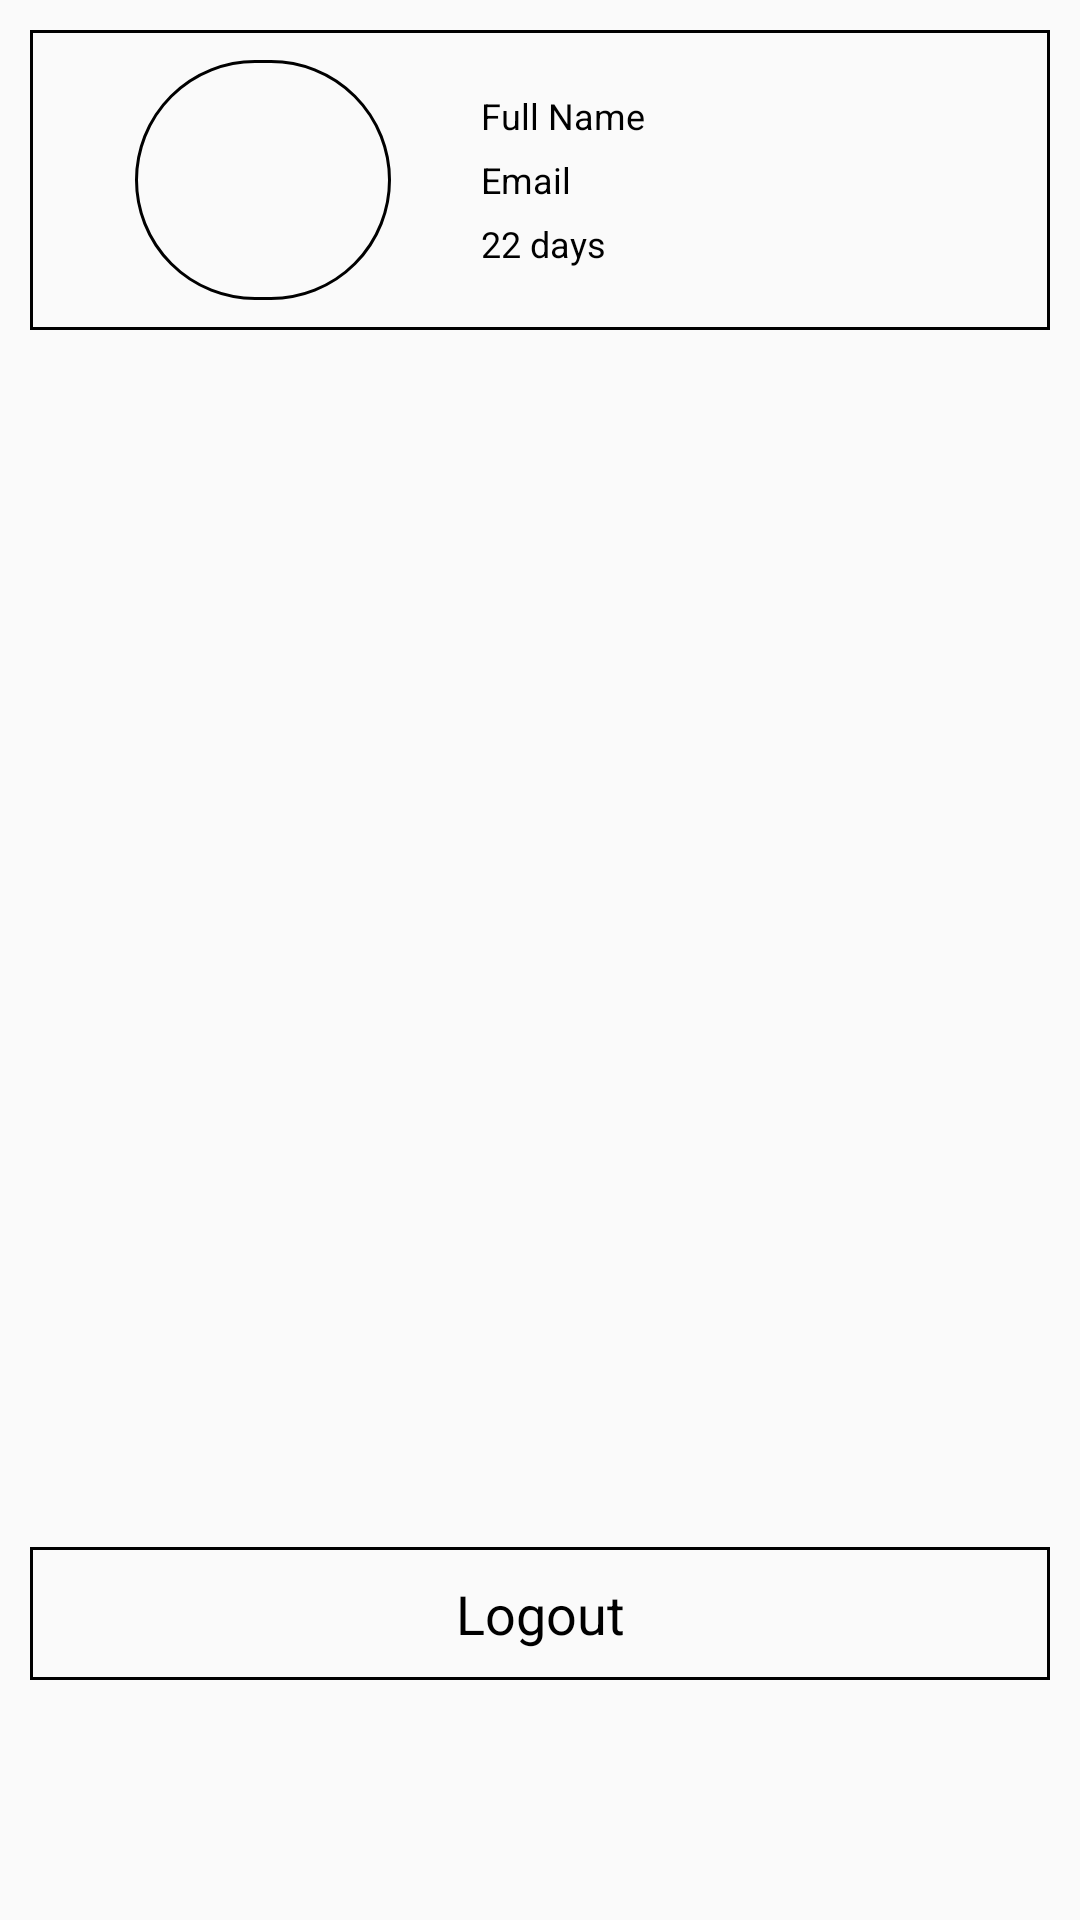

Reconstruct the res/layout file that produces this screen, plus the resources it refers to.
<!-- AndroidManifest.xml: application theme Theme.RideCellAndroidProject -->
<!-- res/layout/fragment_profile.xml -->
<?xml version="1.0" encoding="utf-8"?>
<RelativeLayout xmlns:android="http://schemas.android.com/apk/res/android"
    xmlns:tools="http://schemas.android.com/tools"
    android:layout_width="match_parent"
    android:layout_height="match_parent"
    tools:context=".fragments.ProfileFragment">

    <ProgressBar
        android:id="@+id/progress_bar"
        android:layout_width="wrap_content"
        android:layout_height="wrap_content"
        android:layout_centerInParent="true"
        android:visibility="gone" />

    <LinearLayout
        android:layout_width="match_parent"
        android:layout_height="100dp"
        android:background="@drawable/rectangle_image"
        android:layout_marginStart="@dimen/margin_10dp"
        android:layout_marginEnd="@dimen/margin_10dp"
        android:orientation="horizontal"
        android:weightSum="25"
        android:layout_marginTop="@dimen/margin_10dp">

        <ImageView
            android:layout_width="80dp"
            android:layout_height="80dp"
            android:background="@drawable/circle_image"
            android:layout_marginStart="30dp"
            android:layout_weight="1"
            android:layout_gravity="center_vertical" />

        <LinearLayout
            android:layout_width="wrap_content"
            android:layout_height="wrap_content"
            android:layout_weight="20"
            android:orientation="vertical"
            android:layout_marginStart="30dp"
            android:layout_gravity="center_vertical">

            <TextView
                android:id="@+id/name_text"
                android:layout_width="wrap_content"
                android:layout_height="wrap_content"
                android:text="@string/full_name_text"
                android:textSize="@dimen/text_12sp"
                android:textColor="@color/black" />

            <TextView
                android:id="@+id/email_text"
                android:layout_width="wrap_content"
                android:layout_height="wrap_content"
                android:text="@string/email_text"
                android:textSize="@dimen/text_12sp"
                android:textColor="@color/black"
                android:layout_marginTop="5dp" />

            <TextView
                android:id="@+id/days_text"
                android:layout_width="wrap_content"
                android:layout_height="wrap_content"
                android:text="22 days"
                android:textSize="@dimen/text_12sp"
                android:textColor="@color/black"
                android:layout_marginTop="5dp" />
        </LinearLayout>

    </LinearLayout>

    <TextView
        android:id="@+id/logout"
        android:layout_width="match_parent"
        android:layout_height="wrap_content"
        android:layout_alignParentBottom="true"
        android:layout_marginStart="@dimen/margin_10dp"
        android:layout_marginEnd="@dimen/margin_10dp"
        android:layout_marginBottom="@dimen/margin_80dp"
        android:background="@drawable/rectangle_image"
        android:gravity="center_horizontal"
        android:padding="@dimen/margin_10dp"
        android:text="@string/logout_text"
        android:textColor="@color/black"
        android:textSize="@dimen/text_18sp" />

</RelativeLayout>
<!-- resources referenced by this layout -->
<resources>
  <color name="black">#FF000000</color>
  <dimen name="margin_10dp">10dp</dimen>
  <dimen name="margin_80dp">80dp</dimen>
  <dimen name="text_12sp">12sp</dimen>
  <dimen name="text_18sp">18sp</dimen>
  <!-- drawable circle_image (drawable) -->
  <?xml version="1.0" encoding="utf-8"?>
  <shape xmlns:android="http://schemas.android.com/apk/res/android"
      android:shape="rectangle">
      <stroke
          android:width="@dimen/dimen_1dp"
          android:color="@color/black" />
      <padding
          android:bottom="@dimen/dimen_5dp"
          android:left="@dimen/dimen_5dp"
          android:right="@dimen/dimen_5dp"
          android:top="@dimen/dimen_5dp" />
      <corners
          android:bottomLeftRadius="500dp"
          android:bottomRightRadius="500dp"
          android:topLeftRadius="500dp"
          android:topRightRadius="500dp" />
  </shape>
  <!-- drawable rectangle_image (drawable) -->
  <?xml version="1.0" encoding="utf-8"?>
  <shape xmlns:android="http://schemas.android.com/apk/res/android"
      android:shape="rectangle">
      <stroke
          android:width="@dimen/dimen_1dp"
          android:color="@color/black" />
      <padding
          android:bottom="@dimen/dimen_5dp"
          android:left="@dimen/dimen_5dp"
          android:right="@dimen/dimen_5dp"
          android:top="@dimen/dimen_5dp" />
  </shape>
  <string name="email_text">Email</string>
  <string name="full_name_text">Full Name</string>
  <string name="logout_text">Logout</string>
  <style name="Theme.RideCellAndroidProject" parent="Theme.AppCompat.Light.DarkActionBar">
          
          <item name="colorPrimary">@color/purple_500</item>
          <item name="colorPrimaryDark">@color/purple_700</item>
          <item name="colorAccent">@color/teal_200</item>
          
      </style>
  <dimen name="dimen_1dp">1dp</dimen>
  <dimen name="dimen_5dp">5dp</dimen>
  <color name="purple_500">#FF6200EE</color>
  <color name="purple_700">#FF3700B3</color>
  <color name="teal_200">#FF03DAC5</color>
</resources>
